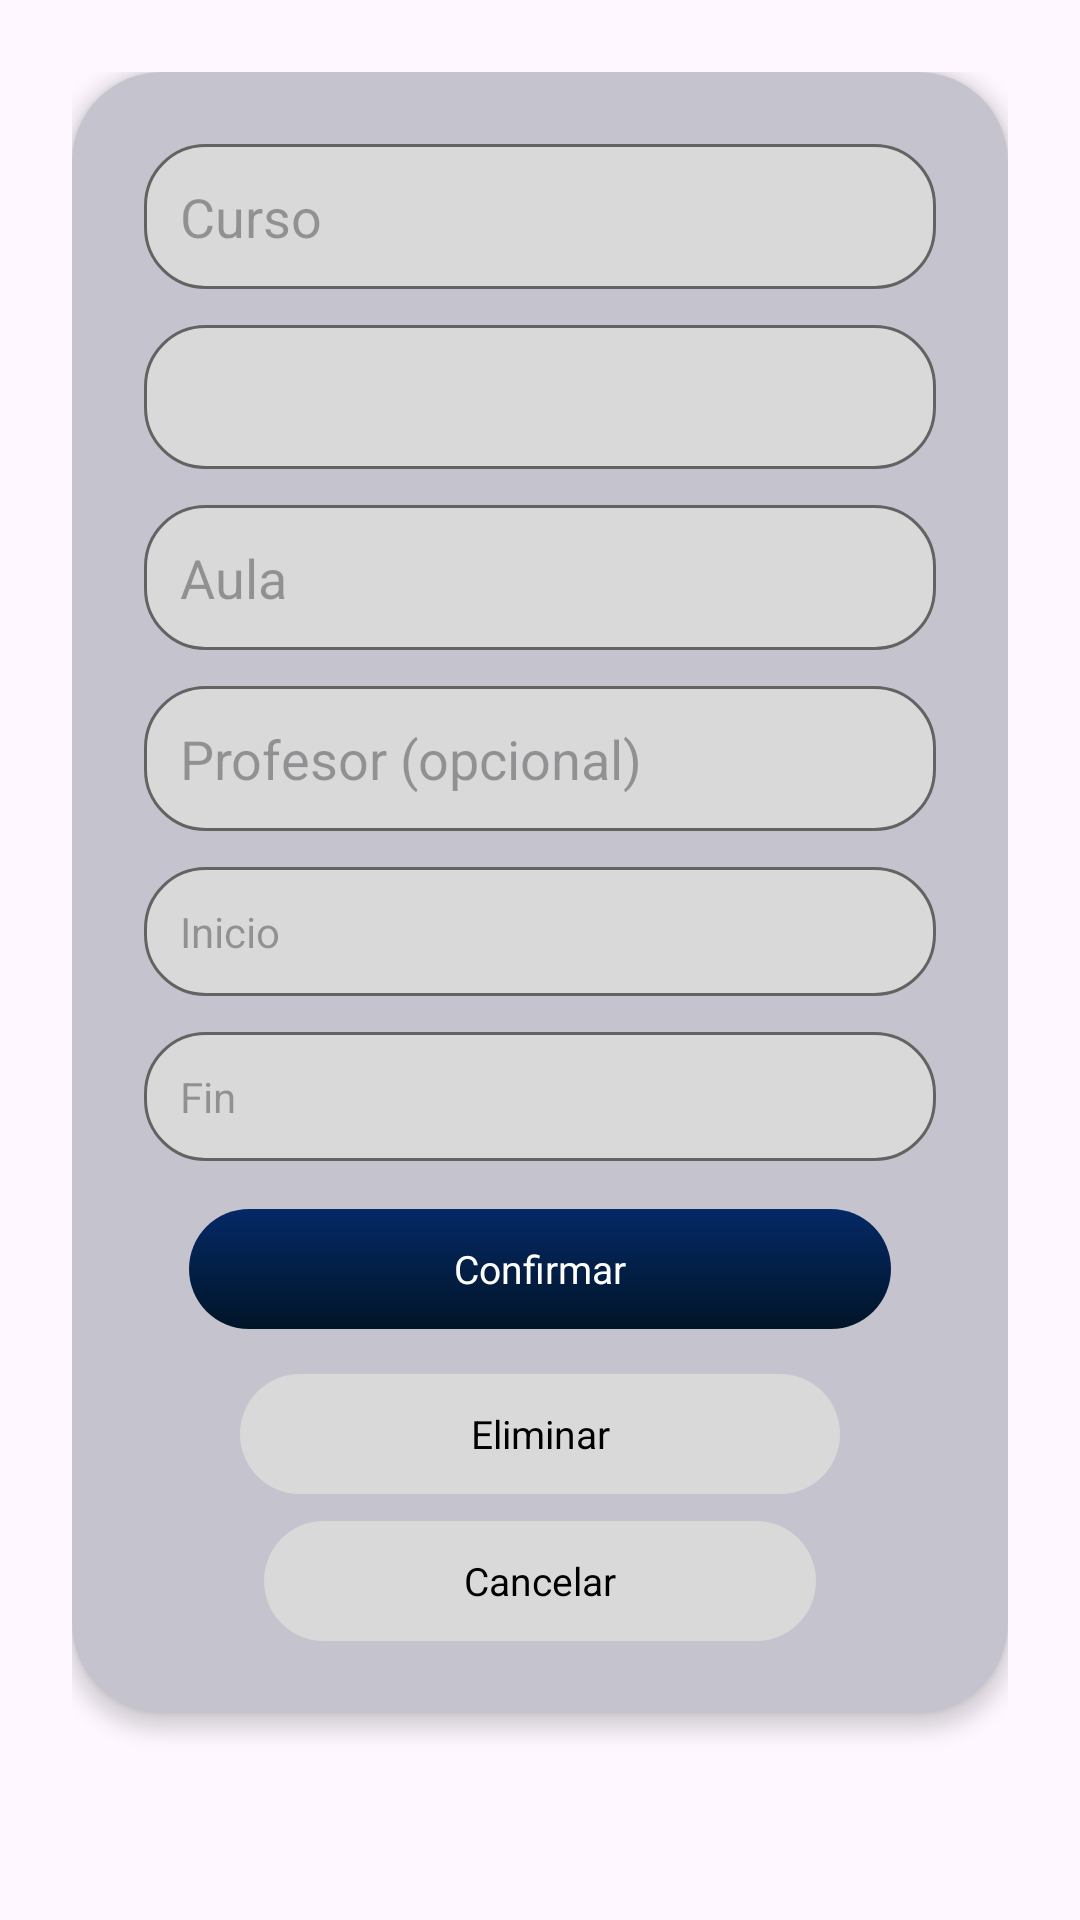

Here is an Android app screen rendered from its layout file. Give the layout XML and the strings, colors and styles it references.
<!-- AndroidManifest.xml: application theme Theme.Ptoyecto -->
<!-- res/layout/fragment_formulario_editar.xml -->
<?xml version="1.0" encoding="utf-8"?>
<ScrollView xmlns:android="http://schemas.android.com/apk/res/android"
    xmlns:app="http://schemas.android.com/apk/res-auto"
    android:layout_width="match_parent"
    android:layout_height="wrap_content"
    android:background="#00000000"
    android:fillViewport="true">

    <LinearLayout
        android:layout_width="match_parent"
        android:layout_height="wrap_content"
        android:background="#00000000"
        android:gravity="center_horizontal"
        android:orientation="vertical"
        android:padding="24dp">

        
        <LinearLayout
            android:layout_width="match_parent"
            android:layout_height="wrap_content"
            android:background="@drawable/rounded_background"
            android:backgroundTint="#C5C4CE"
            android:elevation="4dp"
            android:maxWidth="600dp"
            android:minWidth="280dp"
            android:orientation="vertical"
            android:padding="24dp">

            <EditText
                android:id="@+id/inputCurso"
                android:layout_width="match_parent"
                android:layout_height="wrap_content"
                android:layout_marginBottom="12dp"
                android:background="@drawable/rounded_edittext"
                android:hint="Curso"
                android:padding="12dp" />

            <Spinner
                android:id="@+id/spinnerDia"
                android:layout_width="match_parent"
                android:layout_height="48dp"
                android:layout_marginBottom="12dp"
                android:background="@drawable/rounded_edittext" />

            <EditText
                android:id="@+id/inputAula"
                android:layout_width="match_parent"
                android:layout_height="wrap_content"
                android:layout_marginBottom="12dp"
                android:background="@drawable/rounded_edittext"
                android:hint="Aula"
                android:padding="12dp" />

            <EditText
                android:id="@+id/inputProfesor"
                android:layout_width="match_parent"
                android:layout_height="wrap_content"
                android:layout_marginBottom="12dp"
                android:background="@drawable/rounded_edittext"
                android:hint="Profesor (opcional)"
                android:padding="12dp" />

            <TextView
                android:id="@+id/inputInicio"
                android:layout_width="match_parent"
                android:layout_height="wrap_content"
                android:layout_marginBottom="12dp"
                android:background="@drawable/rounded_edittext"
                android:hint="Inicio"
                android:padding="12dp"
                android:clickable="true"
                android:focusable="true" />

            <TextView
                android:id="@+id/inputFin"
                android:layout_width="match_parent"
                android:layout_height="wrap_content"
                android:layout_marginBottom="12dp"
                android:background="@drawable/rounded_edittext"
                android:hint="Fin"
                android:padding="12dp"
                android:clickable="true"
                android:focusable="true" />

            <TextView
                android:id="@+id/btnConfirmar"
                android:layout_width="wrap_content"
                android:layout_height="wrap_content"
                android:layout_marginBottom="10dp"
                android:layout_marginTop="4dp"
                android:layout_gravity="center"
                android:minWidth="234dp"
                android:minHeight="40dp"
                android:background="@drawable/rounded_button_blue"
                android:text="Confirmar"
                android:textColor="#FFFFFF"
                android:gravity="center"
                android:padding="8dp"
                android:textSize="13sp" />

            <TextView
                android:id="@+id/btnEliminar"
                android:layout_width="200dp"
                android:layout_height="wrap_content"
                android:layout_gravity="center"
                android:layout_marginTop="5dp"
                android:layout_marginBottom="5dp"
                android:background="@drawable/button_gray"
                android:backgroundTint="@null"
                android:gravity="center"
                android:minWidth="184dp"
                android:minHeight="40dp"
                android:padding="8dp"
                android:text="Eliminar"
                android:textColor="#000000"
                android:textSize="13sp" />

            <TextView
                android:id="@+id/btnCancelar"
                android:layout_width="wrap_content"
                android:layout_height="wrap_content"
                android:layout_gravity="center"
                android:layout_marginTop="4dp"
                android:background="@drawable/button_gray"
                android:backgroundTint="@null"
                android:gravity="center"
                android:minWidth="184dp"
                android:minHeight="40dp"
                android:padding="8dp"
                android:text="Cancelar"
                android:textColor="#000000"
                android:textSize="13sp" />

        </LinearLayout>

    </LinearLayout>
</ScrollView>
<!-- resources referenced by this layout -->
<resources>
  <!-- drawable button_gray (drawable) -->
  <?xml version="1.0" encoding="utf-8"?>
      <shape xmlns:android="http://schemas.android.com/apk/res/android"
          android:shape="rectangle">
          <solid android:color="#D9D9D9"/>
          <corners android:radius="20dp"/>
      </shape>
  <!-- drawable rounded_background (drawable) -->
  <?xml version="1.0" encoding="utf-8"?>
  <shape xmlns:android="http://schemas.android.com/apk/res/android"
      android:shape="rectangle">
  
      <solid android:color="@color/fondo_claro" /> 
  
      <corners android:radius="30dp" /> 
  
  </shape>
  <!-- drawable rounded_button_blue (drawable) -->
  <selector xmlns:android="http://schemas.android.com/apk/res/android">
      <item android:state_enabled="true">
          <shape android:shape="rectangle">
              <gradient
                  android:startColor="#052967"
                  android:endColor="#011527"
                  android:angle="270" />
              <corners android:radius="20dp"/>
          </shape>
      </item>
  </selector>
  <!-- drawable rounded_edittext (drawable) -->
  <shape xmlns:android="http://schemas.android.com/apk/res/android"
      android:shape="rectangle">
      <solid android:color="#D9D9D9"/>
      <stroke android:width="1dp" android:color="#646262"/>
      <corners android:radius="20dp"/>
  </shape>
  <style name="Theme.Ptoyecto" parent="Base.Theme.Ptoyecto" />
  <color name="fondo_claro">#d9d9d9</color>
  <style name="Base.Theme.Ptoyecto" parent="Theme.Material3.DayNight.NoActionBar">
  
      </style>
</resources>
